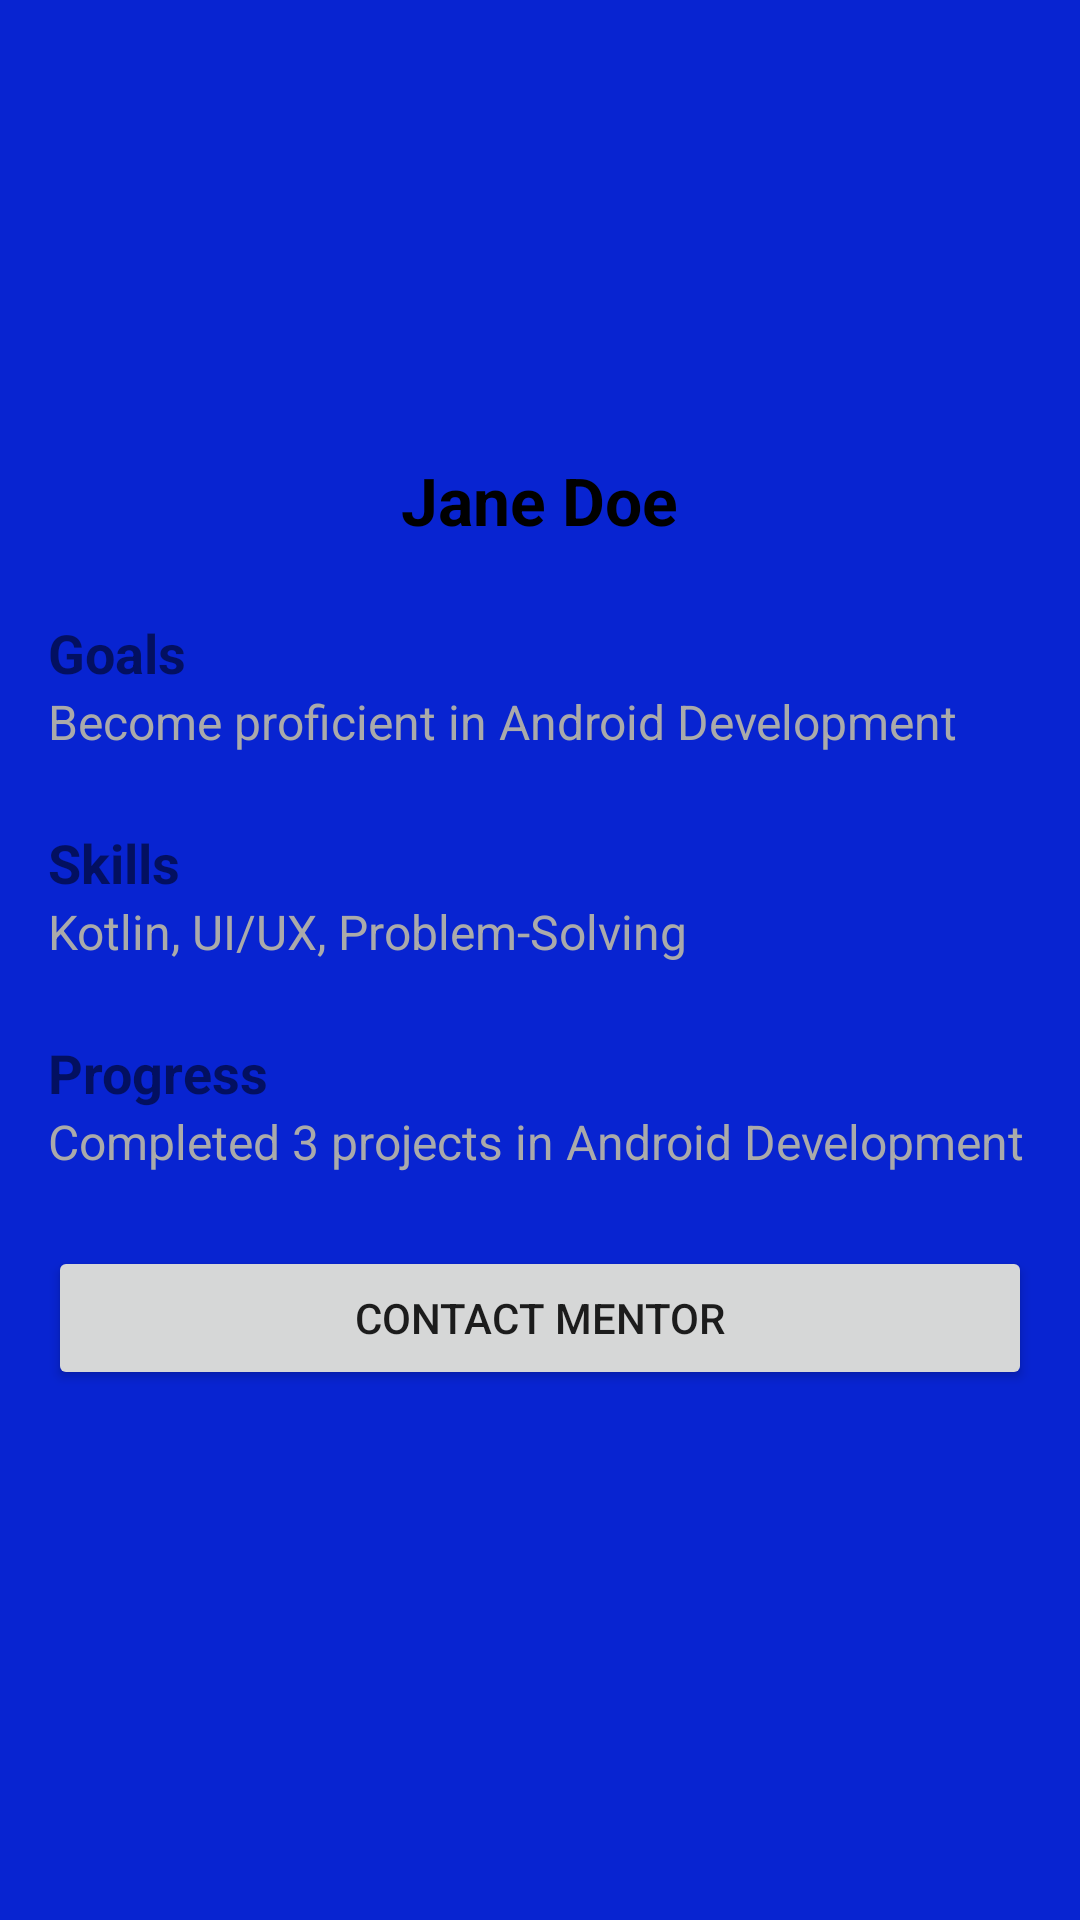

The Android layout XML behind this screen, and the referenced resources:
<!-- AndroidManifest.xml: application theme Theme.MentorConnect -->
<!-- res/layout/activity_mentee_view_profile.xml -->
<?xml version="1.0" encoding="utf-8"?>
<ScrollView xmlns:android="http://schemas.android.com/apk/res/android"
    android:layout_width="match_parent"
    android:background="#0824D1"
    android:layout_height="match_parent"
    android:padding="16dp">

    <LinearLayout
        android:layout_width="match_parent"
        android:layout_height="wrap_content"
        android:orientation="vertical">

        
        <ImageView
            android:id="@+id/mentee_profile_image"
            android:layout_width="120dp"
            android:layout_height="120dp"
            android:src="@drawable/baseline_account_circle_24"
            android:scaleType="centerCrop"
            android:layout_gravity="center_horizontal"
            android:layout_marginBottom="16dp"
            android:contentDescription="@string/profile_image_desc"/>

        
        <TextView
            android:id="@+id/mentee_name"
            android:layout_width="wrap_content"
            android:layout_height="wrap_content"
            android:text="Jane Doe"
            android:textSize="22sp"
            android:textStyle="bold"
            android:textColor="@android:color/black"
            android:layout_gravity="center_horizontal"/>

        
        <TextView
            android:layout_width="match_parent"
            android:layout_height="wrap_content"
            android:text="Goals"
            android:textSize="18sp"
            android:textStyle="bold"
            android:layout_marginTop="24dp"/>

        <TextView
            android:id="@+id/mentee_goals"
            android:layout_width="wrap_content"
            android:layout_height="wrap_content"
            android:text="Become proficient in Android Development"
            android:textSize="16sp"
            android:textColor="@android:color/darker_gray"/>

        
        <TextView
            android:layout_width="match_parent"
            android:layout_height="wrap_content"
            android:text="Skills"
            android:textSize="18sp"
            android:textStyle="bold"
            android:layout_marginTop="24dp"/>

        <TextView
            android:id="@+id/mentee_skills"
            android:layout_width="wrap_content"
            android:layout_height="wrap_content"
            android:text="Kotlin, UI/UX, Problem-Solving"
            android:textSize="16sp"
            android:textColor="@android:color/darker_gray"/>

        
        <TextView
            android:layout_width="match_parent"
            android:layout_height="wrap_content"
            android:text="Progress"
            android:textSize="18sp"
            android:textStyle="bold"
            android:layout_marginTop="24dp"/>

        <TextView
            android:id="@+id/mentee_progress"
            android:layout_width="wrap_content"
            android:layout_height="wrap_content"
            android:text="Completed 3 projects in Android Development"
            android:textSize="16sp"
            android:textColor="@android:color/darker_gray"/>

        
        <Button
            android:id="@+id/btn_contact_mentor"
            android:layout_width="match_parent"
            android:layout_height="wrap_content"
            android:text="Contact Mentor"
            android:layout_marginTop="24dp"/>

    </LinearLayout>
</ScrollView>
<!-- resources referenced by this layout -->
<resources>
  <string name="profile_image_desc">Profile pic</string>
  <style name="Theme.MentorConnect" parent="Theme.MaterialComponents.DayNight.DarkActionBar">
          
          <item name="colorPrimary">@color/purple_500</item>
          <item name="colorPrimaryVariant">@color/purple_700</item>
          <item name="colorOnPrimary">@color/white</item>
          
          <item name="colorSecondary">@color/teal_200</item>
          <item name="colorSecondaryVariant">@color/teal_700</item>
          <item name="colorOnSecondary">@color/black</item>
          
          <item name="android:statusBarColor">?attr/colorPrimaryVariant</item>
          
      </style>
  <!-- not gathered from this repository: default colours our renderer supplied (Android Studio template values) -->
  <color name="purple_500">#FF6200EE</color>
  <color name="purple_700">#FF3700B3</color>
  <color name="teal_200">#FF03DAC5</color>
  <color name="teal_700">#FF018786</color>
  <color name="black">#FF000000</color>
  <color name="white">#FFFFFFFF</color>
</resources>
